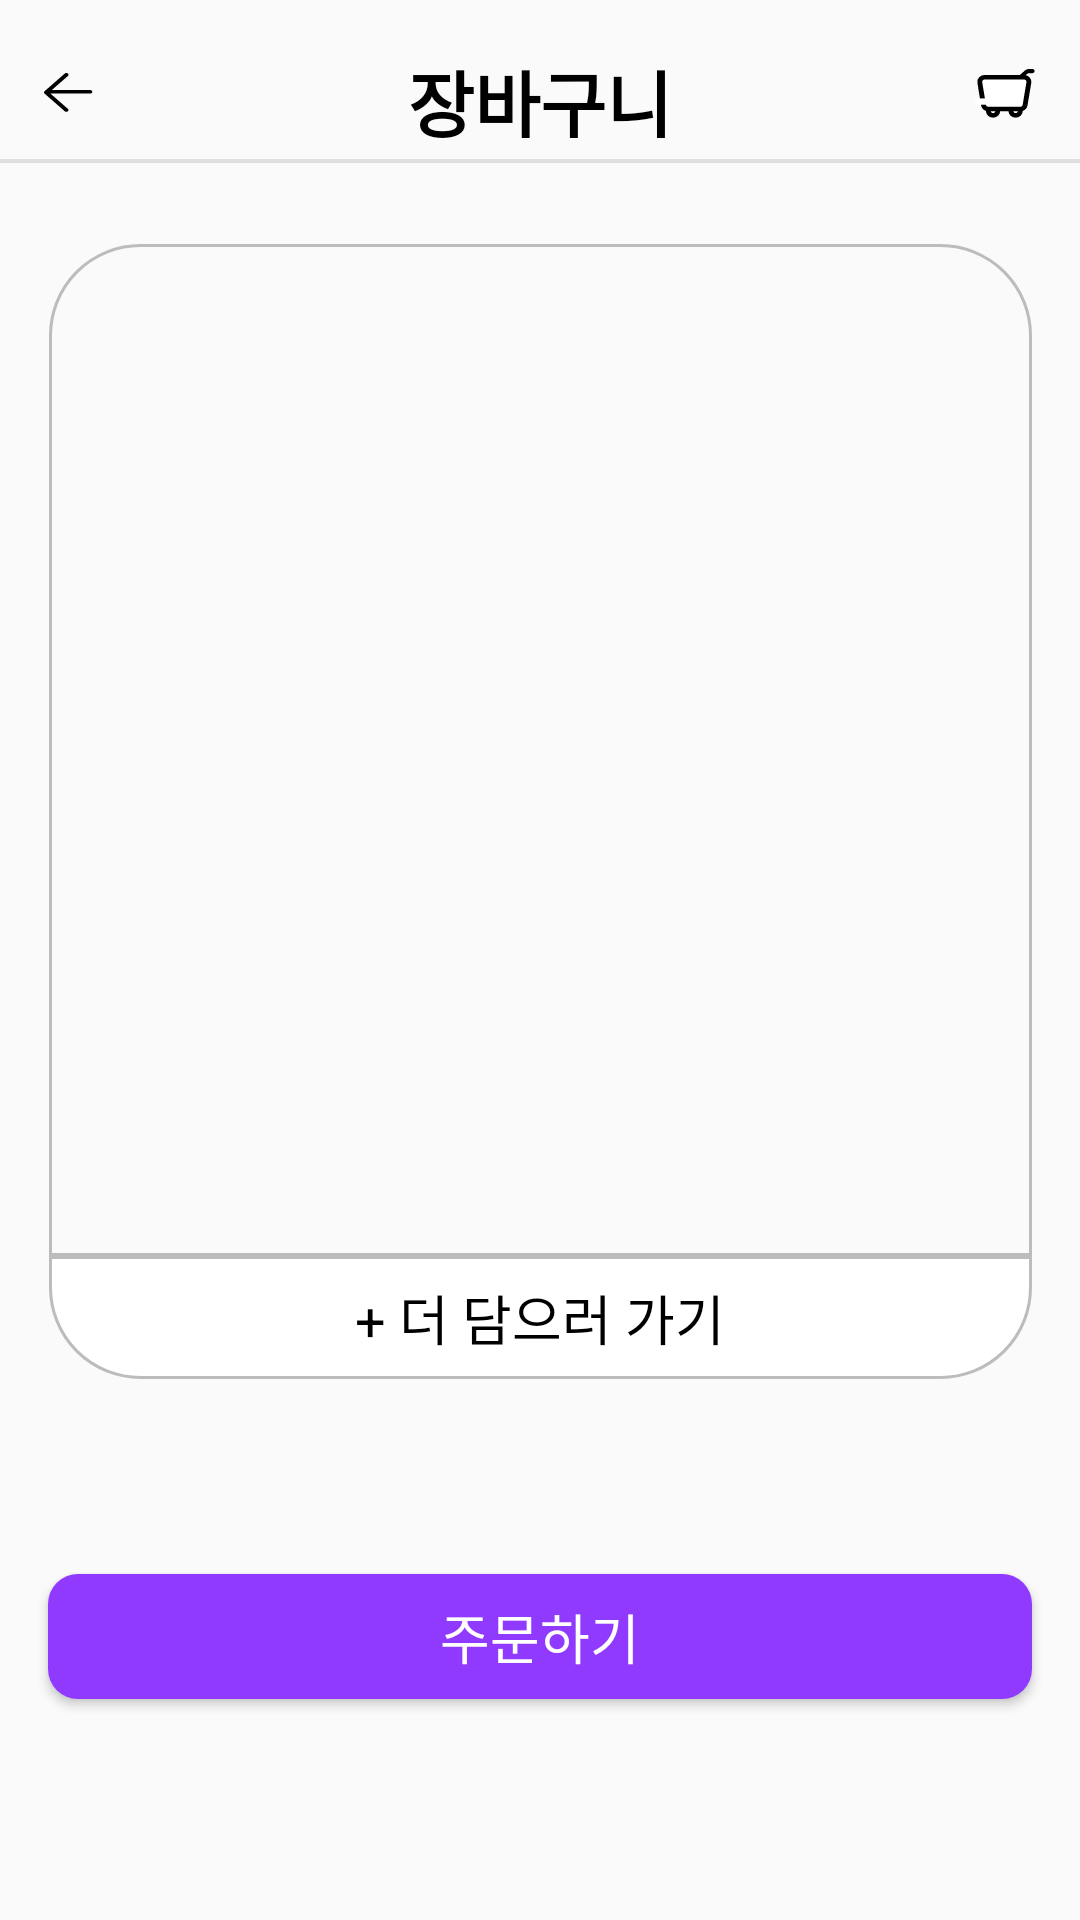

This screen was rendered from an Android layout file. Write that file and the resources it references.
<!-- AndroidManifest.xml: application theme Theme.AidAndroidUser -->
<!-- res/layout/shopping_basket_page.xml -->
<?xml version="1.0" encoding="utf-8"?>
<androidx.constraintlayout.widget.ConstraintLayout xmlns:android="http://schemas.android.com/apk/res/android"
    xmlns:app="http://schemas.android.com/apk/res-auto"
    android:layout_width="match_parent"
    android:layout_height="match_parent">

    
    <ImageView
        android:id="@+id/back_btn"
        android:layout_width="0dp"
        android:layout_height="0dp"
        android:background="@drawable/back_btn"
        app:layout_constraintBottom_toBottomOf="@id/back_btn_guideline_bottom"
        app:layout_constraintEnd_toEndOf="@id/back_btn_guideline_end"
        app:layout_constraintStart_toStartOf="@id/back_btn_guideline_start"
        app:layout_constraintTop_toTopOf="@id/back_btn_guideline_top" />

    <androidx.constraintlayout.widget.Guideline
        android:id="@+id/back_btn_guideline_top"
        android:layout_width="match_parent"
        android:layout_height="0.1dp"
        android:orientation="horizontal"
        app:layout_constraintGuide_percent="0.038" />

    <androidx.constraintlayout.widget.Guideline
        android:id="@+id/back_btn_guideline_bottom"
        android:layout_width="match_parent"
        android:layout_height="0.1dp"
        android:orientation="horizontal"
        app:layout_constraintGuide_percent="0.059" />

    <androidx.constraintlayout.widget.Guideline
        android:id="@+id/back_btn_guideline_start"
        android:layout_width="match_parent"
        android:layout_height="0.1dp"
        android:orientation="vertical"
        app:layout_constraintGuide_percent="0.041" />

    <androidx.constraintlayout.widget.Guideline
        android:id="@+id/back_btn_guideline_end"
        android:layout_width="match_parent"
        android:layout_height="0.1dp"
        android:orientation="vertical"
        app:layout_constraintGuide_percent="0.086" />

    
    <TextView
        android:id="@+id/store_name"
        android:layout_width="0dp"
        android:layout_height="0dp"
        android:fontFamily="@font/roboto_light"
        android:gravity="center"
        android:text="@string/shopping_basket"
        android:textColor="@color/black"
        android:textSize="24sp"
        android:textStyle="bold"
        app:layout_constraintBottom_toBottomOf="@id/shopping_basket_guideline_bottom"
        app:layout_constraintEnd_toEndOf="@id/shopping_basket_guideline_end"
        app:layout_constraintStart_toStartOf="@id/shopping_basket_guideline_start"
        app:layout_constraintTop_toTopOf="@id/shopping_basket_guideline_top" />

    <androidx.constraintlayout.widget.Guideline
        android:id="@+id/shopping_basket_guideline_top"
        android:layout_width="match_parent"
        android:layout_height="0.1dp"
        android:orientation="horizontal"
        app:layout_constraintGuide_percent="0.025" />

    <androidx.constraintlayout.widget.Guideline
        android:id="@+id/shopping_basket_guideline_bottom"
        android:layout_width="match_parent"
        android:layout_height="0.1dp"
        android:orientation="horizontal"
        app:layout_constraintGuide_percent="0.072" />

    <androidx.constraintlayout.widget.Guideline
        android:id="@+id/shopping_basket_guideline_start"
        android:layout_width="match_parent"
        android:layout_height="0.1dp"
        android:orientation="vertical"
        app:layout_constraintGuide_percent="0.34" />

    <androidx.constraintlayout.widget.Guideline
        android:id="@+id/shopping_basket_guideline_end"
        android:layout_width="match_parent"
        android:layout_height="0.1dp"
        android:orientation="vertical"
        app:layout_constraintGuide_percent="0.66" />

    
    <ImageView
        android:id="@+id/cart_image"
        android:layout_width="0dp"
        android:layout_height="0dp"
        android:background="@drawable/cart_btn"
        app:layout_constraintBottom_toBottomOf="@id/cart_image_guideline_bottom"
        app:layout_constraintEnd_toEndOf="@id/cart_image_guideline_end"
        app:layout_constraintStart_toStartOf="@id/cart_image_guideline_start"
        app:layout_constraintTop_toTopOf="@id/cart_image_guideline_top" />

    <androidx.constraintlayout.widget.Guideline
        android:id="@+id/cart_image_guideline_top"
        android:layout_width="match_parent"
        android:layout_height="0.1dp"
        android:orientation="horizontal"
        app:layout_constraintGuide_percent="0.036" />

    <androidx.constraintlayout.widget.Guideline
        android:id="@+id/cart_image_guideline_bottom"
        android:layout_width="match_parent"
        android:layout_height="0.1dp"
        android:orientation="horizontal"
        app:layout_constraintGuide_percent="0.062" />

    <androidx.constraintlayout.widget.Guideline
        android:id="@+id/cart_image_guideline_start"
        android:layout_width="match_parent"
        android:layout_height="0.1dp"
        android:orientation="vertical"
        app:layout_constraintGuide_percent="0.903" />

    <androidx.constraintlayout.widget.Guideline
        android:id="@+id/cart_image_guideline_end"
        android:layout_width="match_parent"
        android:layout_height="0.1dp"
        android:orientation="vertical"
        app:layout_constraintGuide_percent="0.959" />

    
    <View
        android:id="@+id/view"
        android:layout_width="0dp"
        android:layout_height="0dp"
        android:background="@color/gray"
        app:layout_constraintEnd_toEndOf="parent"
        app:layout_constraintStart_toStartOf="parent"
        app:layout_constraintTop_toTopOf="@id/view_guideline_top"
        app:layout_constraintBottom_toBottomOf="@id/view_guideline_bottom"/>

    <androidx.constraintlayout.widget.Guideline
        android:id="@+id/view_guideline_top"
        android:layout_width="match_parent"
        android:layout_height="0.1dp"
        android:orientation="horizontal"
        app:layout_constraintGuide_percent="0.083"/>
    <androidx.constraintlayout.widget.Guideline
        android:id="@+id/view_guideline_bottom"
        android:layout_width="match_parent"
        android:layout_height="0.1dp"
        android:orientation="horizontal"
        app:layout_constraintGuide_percent="0.085"/>

    
    <androidx.recyclerview.widget.RecyclerView
        android:id="@+id/menu_list"
        android:layout_width="0dp"
        android:layout_height="0dp"
        android:background="@drawable/shopping_basket_recyclerview"
        app:layout_constraintStart_toStartOf="@id/menu_list_guideline_start"
        app:layout_constraintEnd_toEndOf="@id/menu_list_guideline_end"
        app:layout_constraintTop_toTopOf="@id/menu_list_guideline_top"
        app:layout_constraintBottom_toBottomOf="@id/menu_list_guideline_bottom"/>

    <androidx.constraintlayout.widget.Guideline
        android:id="@+id/menu_list_guideline_top"
        android:layout_width="match_parent"
        android:layout_height="0.1dp"
        android:orientation="horizontal"
        app:layout_constraintGuide_percent="0.127"/>
    <androidx.constraintlayout.widget.Guideline
        android:id="@+id/menu_list_guideline_bottom"
        android:layout_width="match_parent"
        android:layout_height="0.1dp"
        android:orientation="horizontal"
        app:layout_constraintGuide_percent="0.654"/>
    <androidx.constraintlayout.widget.Guideline
        android:id="@+id/menu_list_guideline_start"
        android:layout_width="match_parent"
        android:layout_height="0.1dp"
        android:orientation="vertical"
        app:layout_constraintGuide_percent="0.045"/>
    <androidx.constraintlayout.widget.Guideline
        android:id="@+id/menu_list_guideline_end"
        android:layout_width="match_parent"
        android:layout_height="0.1dp"
        android:orientation="vertical"
        app:layout_constraintGuide_percent="0.956"/>

    
    <TextView
        android:layout_width="0dp"
        android:layout_height="0dp"
        app:layout_constraintStart_toStartOf="@id/more_menu_guideline_start"
        app:layout_constraintEnd_toEndOf="@id/more_menu_guideline_end"
        app:layout_constraintTop_toTopOf="@id/more_menu_guideline_top"
        app:layout_constraintBottom_toBottomOf="@id/more_menu_guideline_bottom"
        android:background="@drawable/more_menu"
        android:text="@string/more_menu"
        android:textSize="18sp"
        android:textColor="@color/black"
        android:gravity="center"/>

    <androidx.constraintlayout.widget.Guideline
        android:id="@+id/more_menu_guideline_top"
        android:layout_width="match_parent"
        android:layout_height="0.1dp"
        android:orientation="horizontal"
        app:layout_constraintGuide_percent="0.654"/>
    <androidx.constraintlayout.widget.Guideline
        android:id="@+id/more_menu_guideline_bottom"
        android:layout_width="match_parent"
        android:layout_height="0.1dp"
        android:orientation="horizontal"
        app:layout_constraintGuide_percent="0.718"/>
    <androidx.constraintlayout.widget.Guideline
        android:id="@+id/more_menu_guideline_start"
        android:layout_width="match_parent"
        android:layout_height="0.1dp"
        android:orientation="vertical"
        app:layout_constraintGuide_percent="0.045"/>
    <androidx.constraintlayout.widget.Guideline
        android:id="@+id/more_menu_guideline_end"
        android:layout_width="match_parent"
        android:layout_height="0.1dp"
        android:orientation="vertical"
        app:layout_constraintGuide_percent="0.956"/>

    
    <Button
        android:id="@+id/order_btn"
        android:layout_width="0dp"
        android:layout_height="0dp"
        android:background="@drawable/btn_background"
        android:text="@string/order"
        android:textColor="#ffffff"
        android:textSize="18sp"
        app:layout_constraintEnd_toEndOf="@id/order_btn_guideline_end"
        app:layout_constraintStart_toStartOf="@id/order_btn_guideline_start"
        app:layout_constraintTop_toTopOf="@id/order_btn_guideline_top"
        app:layout_constraintBottom_toBottomOf="@id/order_btn_guideline_bottom"/>

    <androidx.constraintlayout.widget.Guideline
        android:id="@+id/order_btn_guideline_top"
        android:layout_width="match_parent"
        android:layout_height="0.1dp"
        android:orientation="horizontal"
        app:layout_constraintGuide_percent="0.82"/>
    <androidx.constraintlayout.widget.Guideline
        android:id="@+id/order_btn_guideline_bottom"
        android:layout_width="match_parent"
        android:layout_height="0.1dp"
        android:orientation="horizontal"
        app:layout_constraintGuide_percent="0.885"/>
    <androidx.constraintlayout.widget.Guideline
        android:id="@+id/order_btn_guideline_start"
        android:layout_width="match_parent"
        android:layout_height="0.1dp"
        android:orientation="vertical"
        app:layout_constraintGuide_percent="0.044"/>
    <androidx.constraintlayout.widget.Guideline
        android:id="@+id/order_btn_guideline_end"
        android:layout_width="match_parent"
        android:layout_height="0.1dp"
        android:orientation="vertical"
        app:layout_constraintGuide_percent="0.956"/>

</androidx.constraintlayout.widget.ConstraintLayout>
<!-- resources referenced by this layout -->
<resources>
  <color name="black">#FF000000</color>
  <color name="gray">#DFDFDF</color>
  <!-- drawable back_btn (drawable) -->
  <vector xmlns:android="http://schemas.android.com/apk/res/android"
      android:width="17dp"
      android:height="17dp"
      android:viewportWidth="17"
      android:viewportHeight="17">
    <path
        android:pathData="M8.298,1.262C8.581,0.959 8.565,0.484 8.262,0.202C7.959,-0.081 7.484,-0.065 7.202,0.238L0.202,7.738C-0.067,8.026 -0.067,8.474 0.202,8.762L7.202,16.262C7.484,16.565 7.959,16.581 8.262,16.298C8.565,16.016 8.581,15.541 8.298,15.238L2.172,8.675C2.271,8.723 2.383,8.75 2.5,8.75H16C16.414,8.75 16.75,8.414 16.75,8C16.75,7.586 16.414,7.25 16,7.25H2.709L8.298,1.262ZM1.788,8.237L1.776,8.25L1.804,8.28C1.798,8.266 1.793,8.252 1.788,8.237Z"
        android:fillColor="#000000"
        android:fillType="evenOdd"/>
  </vector>
  <!-- drawable btn_background (drawable) -->
  <?xml version="1.0" encoding="utf-8"?>
  <selector xmlns:android="http://schemas.android.com/apk/res/android">
      <item>
          <shape>
              <solid android:color="#913AFF"/>
              <corners android:radius="10dp"/>
          </shape>
      </item>
  </selector>
  <!-- drawable more_menu (drawable) -->
  <?xml version="1.0" encoding="utf-8"?>
  <selector xmlns:android="http://schemas.android.com/apk/res/android">
      <item>
          <shape>
              <solid android:color="#ffffff"/>
              <corners android:bottomLeftRadius="30dp"
                  android:bottomRightRadius="30dp"/>
              <stroke android:color="#bdbcbc"
                  android:width="1dp"/>
          </shape>
      </item>
  </selector>
  <!-- drawable shopping_basket_recyclerview (drawable) -->
  <?xml version="1.0" encoding="utf-8"?>
  <selector xmlns:android="http://schemas.android.com/apk/res/android">
      <item>
          <shape>
              <solid android:color="#00ffffff"/>
              <corners android:topLeftRadius="30dp"
                  android:topRightRadius="30dp"/>
              <stroke android:color="#bdbcbc"
                  android:width="1dp"/>
          </shape>
      </item>
  </selector>
  <string name="more_menu">+ 더 담으러 가기</string>
  <string name="order">주문하기</string>
  <string name="shopping_basket">장바구니</string>
  <style name="Theme.AidAndroidUser" parent="Theme.AppCompat.DayNight.DarkActionBar">
          
          <item name="colorPrimary">@color/purple_500</item>
          <item name="colorPrimaryVariant">@color/purple_700</item>
          <item name="colorOnPrimary">@color/white</item>
          
          <item name="colorSecondary">@color/teal_200</item>
          <item name="colorSecondaryVariant">@color/teal_700</item>
          <item name="colorOnSecondary">@color/black</item>
          
          <item name="android:statusBarColor">?attr/colorPrimaryVariant</item>
          
      </style>
  <color name="purple_500">#FF6200EE</color>
  <color name="purple_700">#FF3700B3</color>
  <color name="white">#FFFFFFFF</color>
  <color name="teal_200">#FF03DAC5</color>
  <color name="teal_700">#FF018786</color>
</resources>
